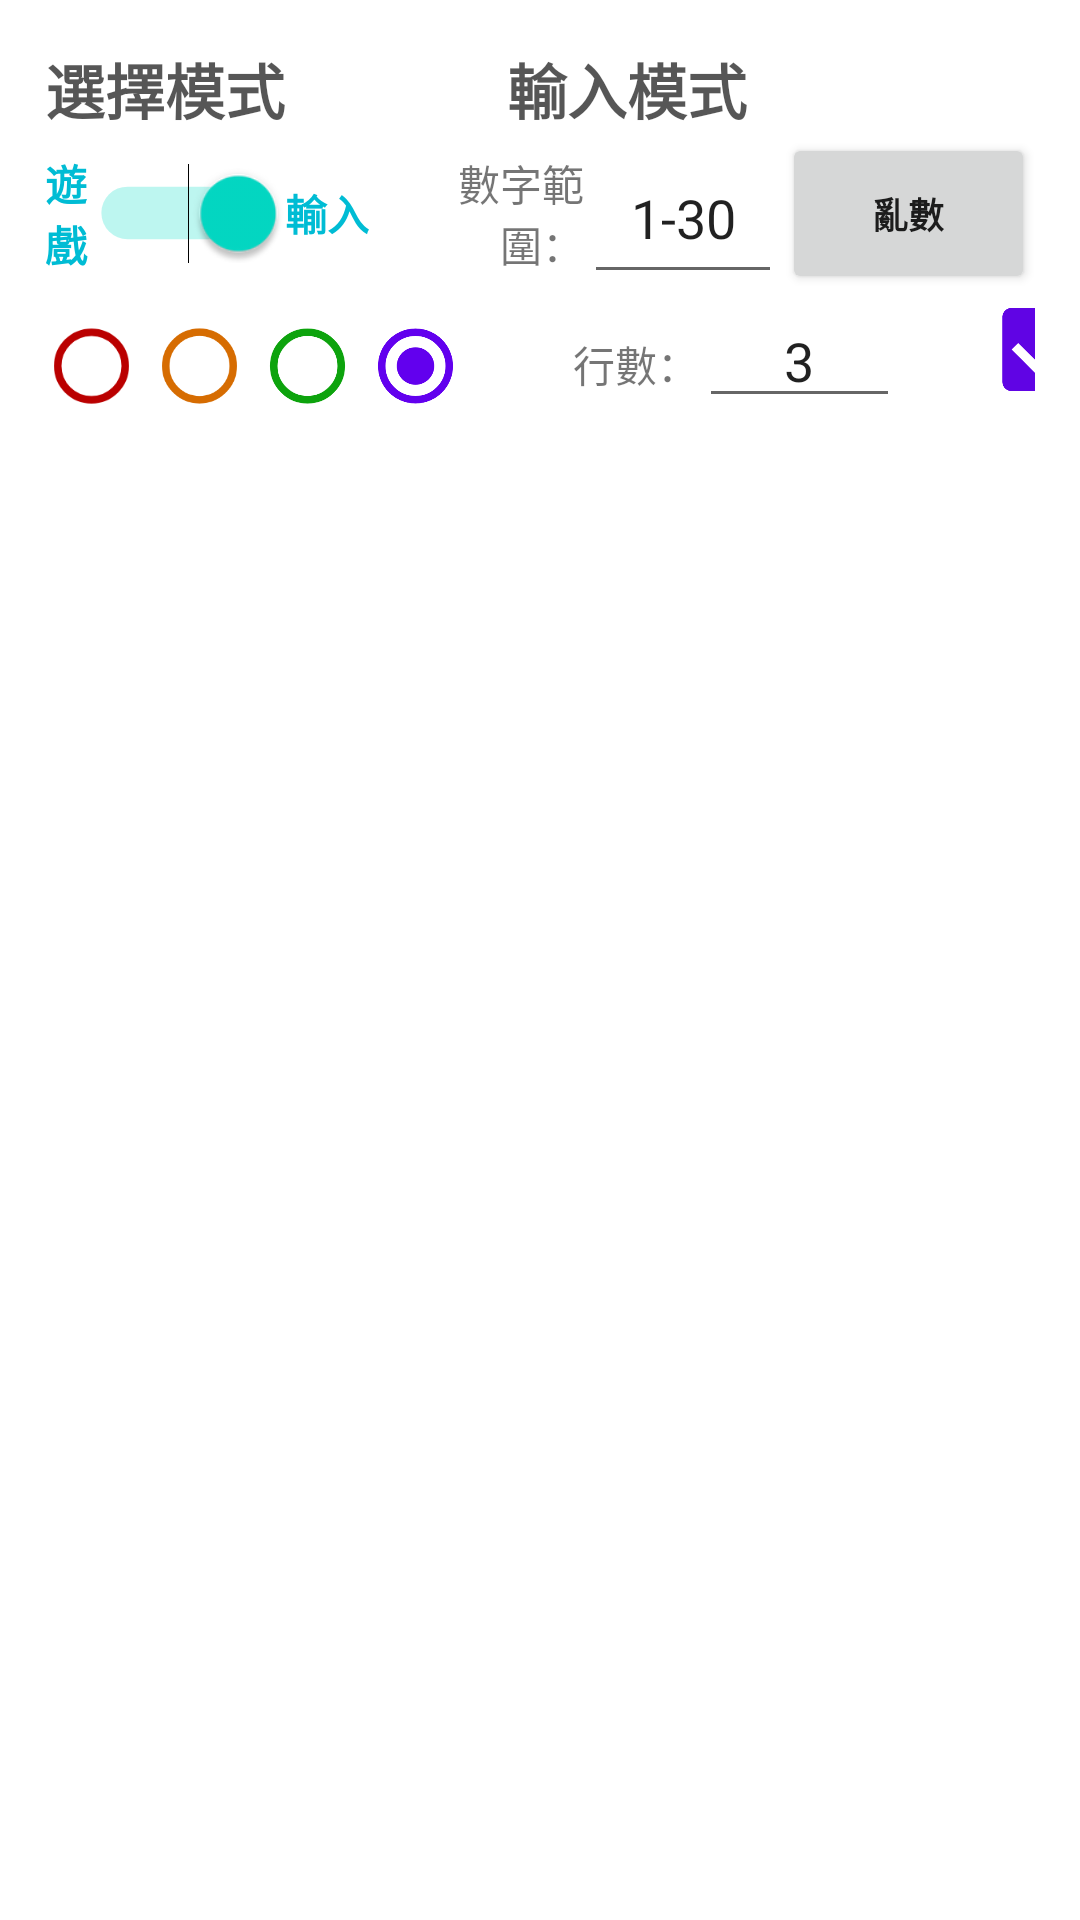

Write the Android layout XML for this screen, with the resource values it uses.
<!-- AndroidManifest.xml: application theme Theme.Bingo -->
<!-- res/layout/activity_main.xml -->
<?xml version="1.0" encoding="utf-8"?>
<LinearLayout xmlns:android="http://schemas.android.com/apk/res/android"
    xmlns:app="http://schemas.android.com/apk/res-auto"
    xmlns:tools="http://schemas.android.com/tools"
    android:layout_width="match_parent"
    android:layout_height="match_parent"
    android:orientation="vertical"
    android:paddingLeft="15dp"
    android:paddingTop="15dp"
    android:paddingRight="15dp"
    android:paddingBottom="15dp"
    tools:context=".ui.MainActivity">


    <LinearLayout
        android:layout_width="match_parent"
        android:layout_height="wrap_content"
        android:orientation="horizontal">

        <TextView
            android:id="@+id/tvChooseMode"
            android:layout_width="154dp"
            android:layout_height="match_parent"
            android:text="@string/chooseMode"
            android:textColor="#A9000000"
            android:textSize="20sp"
            android:textStyle="bold" />

        <TextView
            android:id="@+id/tvInputMode"
            android:layout_width="wrap_content"
            android:layout_height="match_parent"
            android:text="@string/inputMode"
            android:textColor="#A9000000"
            android:textSize="20sp"
            android:textStyle="bold" />
    </LinearLayout>

    <LinearLayout
        android:layout_width="match_parent"
        android:layout_height="wrap_content"
        android:orientation="horizontal">

        <TextView
            android:id="@+id/tvToGameMode"
            android:layout_width="wrap_content"
            android:layout_height="match_parent"
            android:layout_weight="1"
            android:gravity="center|left"
            android:text="@string/toGameMode"
            android:textColor="#00BCD4"
            android:textStyle="bold" />

        <Switch
            android:id="@+id/switchMode"
            android:layout_width="wrap_content"
            android:layout_height="match_parent"
            android:layout_weight="1"
            android:checked="true"
            android:gravity="center"
            android:scaleX="1.25"
            android:scaleY="1.25" />

        <TextView
            android:id="@+id/tvToInputMode"
            android:layout_width="42dp"
            android:layout_height="match_parent"
            android:layout_weight="1"
            android:gravity="center"
            android:text="@string/toInputMode"
            android:textColor="#00BCD4"
            android:textStyle="bold" />

        <TextView
            android:id="@+id/tvInputNum"
            android:layout_width="wrap_content"
            android:layout_height="match_parent"
            android:layout_weight="1"
            android:gravity="center|right"
            android:text="@string/inputNum" />

        <EditText
            android:id="@+id/etNumRange"
            android:layout_width="66dp"
            android:layout_height="match_parent"
            android:gravity="center"
            android:inputType="text"
            android:maxLength="7"
            android:text="1-30" />

        <Button
            android:id="@+id/btnRandom"
            android:layout_width="wrap_content"
            android:layout_height="match_parent"
            android:layout_weight="1"
            android:padding="0dp"
            android:text="@string/randomNum"
            android:textSize="12sp"
            android:textStyle="bold" />

    </LinearLayout>

    <LinearLayout
        android:layout_width="match_parent"
        android:layout_height="wrap_content"
        android:orientation="horizontal">

        <RadioGroup
            android:id="@+id/rgChangeColor"
            android:layout_width="176dp"
            android:layout_height="wrap_content"
            android:orientation="horizontal">

            <RadioButton
                android:id="@+id/rbtnRed"
                android:layout_width="36dp"
                android:layout_height="match_parent"
                android:buttonTint="@color/red"
                android:scaleX="1.25"
                android:scaleY="1.25" />

            <RadioButton
                android:id="@+id/rbtnOrange"
                android:layout_width="36dp"
                android:layout_height="match_parent"
                android:buttonTint="@color/orange"
                android:scaleX="1.25"
                android:scaleY="1.25" />

            <RadioButton
                android:id="@+id/rbtnGreen"
                android:layout_width="36dp"
                android:layout_height="match_parent"
                android:buttonTint="@color/green"
                android:scaleX="1.25"
                android:scaleY="1.25" />

            <RadioButton
                android:id="@+id/rbtnPurple"
                android:layout_width="36dp"
                android:layout_height="wrap_content"
                android:buttonTint="@color/purple_500"
                android:checked="true"
                android:scaleX="1.25"
                android:scaleY="1.25" />
        </RadioGroup>

        <TextView
            android:id="@+id/tvInputRows"
            android:layout_width="wrap_content"
            android:layout_height="wrap_content"
            android:gravity="center|right"
            android:text="@string/rowsNum" />

        <EditText
            android:id="@+id/etRowRange"
            android:layout_width="67dp"
            android:layout_height="wrap_content"
            android:gravity="center"
            android:inputType="number"
            android:maxLength="1"
            android:text="3" />

        <ImageView
            android:id="@+id/ivRowsCheck"
            android:layout_width="96dp"
            android:layout_height="37dp"
            android:clickable="true"
            android:scaleType="fitCenter"
            app:srcCompat="@drawable/baseline_check_box_24" />

    </LinearLayout>

    <LinearLayout
        android:layout_width="match_parent"
        android:layout_height="35dp"
        android:orientation="horizontal"/>

    <LinearLayout
        android:layout_width="match_parent"
        android:layout_height="match_parent"
        android:orientation="horizontal">

        <TableLayout
            android:id="@+id/bingoTable"
            android:layout_width="383dp"
            android:layout_height="383dp" />
    </LinearLayout>

</LinearLayout>
<!-- resources referenced by this layout -->
<resources>
  <color name="green">#0DA30D</color>
  <color name="orange">#D66C01</color>
  <color name="purple_500">#FF6200EE</color>
  <color name="red">#BA0000</color>
  <!-- drawable baseline_check_box_24 (drawable) -->
  <vector android:height="24dp" android:tint="#6004E4"
      android:viewportHeight="24" android:viewportWidth="24"
      android:width="24dp" xmlns:android="http://schemas.android.com/apk/res/android">
      <path android:fillColor="@android:color/white" android:pathData="M19,3L5,3c-1.11,0 -2,0.9 -2,2v14c0,1.1 0.89,2 2,2h14c1.11,0 2,-0.9 2,-2L21,5c0,-1.1 -0.89,-2 -2,-2zM10,17l-5,-5 1.41,-1.41L10,14.17l7.59,-7.59L19,8l-9,9z"/>
  </vector>
  <string name="chooseMode">選擇模式</string>
  <string name="inputMode">輸入模式</string>
  <string name="inputNum">數字範圍：</string>
  <string name="randomNum">亂數</string>
  <string name="rowsNum">行數：</string>
  <string name="toGameMode">遊戲</string>
  <string name="toInputMode">輸入</string>
  <style name="Theme.Bingo" parent="Theme.MaterialComponents.DayNight.DarkActionBar">
          
          <item name="colorPrimary">@color/purple_500</item>
          <item name="colorPrimaryVariant">@color/purple_700</item>
          <item name="colorOnPrimary">@color/white</item>
          
          <item name="colorSecondary">@color/teal_200</item>
          <item name="colorSecondaryVariant">@color/teal_700</item>
          <item name="colorOnSecondary">@color/black</item>
          
          <item name="android:statusBarColor">?attr/colorPrimaryVariant</item>
          
      </style>
  <color name="purple_700">#FF3700B3</color>
  <color name="white">#FFFFFFFF</color>
  <color name="teal_200">#FF03DAC5</color>
  <color name="teal_700">#FF018786</color>
  <color name="black">#FF000000</color>
</resources>
